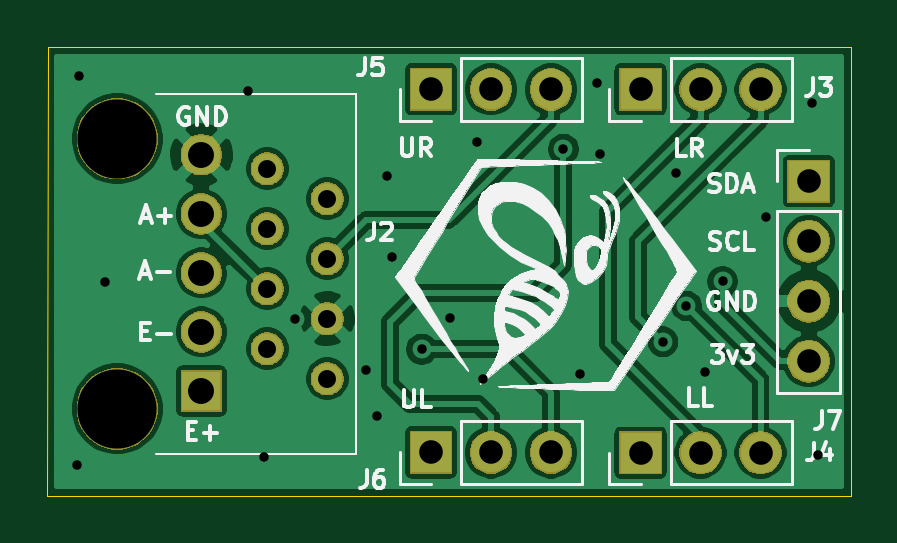
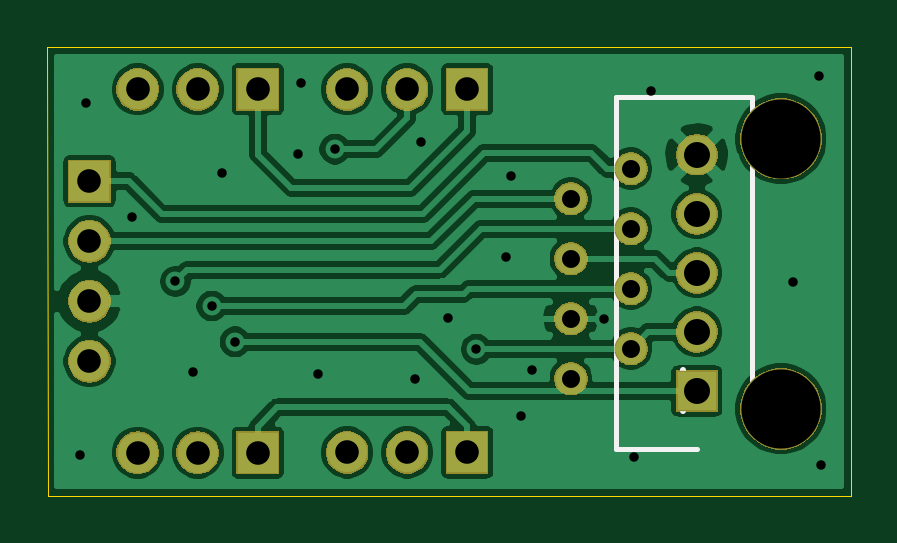
Circuit board: 11 layer files. Board 34.0 x 19.0 mm.
- bottom_copper: EcoApi_loadCellCombinator-B_Cu.gbl (76697 bytes)
- bottom_mask: EcoApi_loadCellCombinator-B_Mask.gbs (24080 bytes)
- paste: EcoApi_loadCellCombinator-B_Paste.gbp (527 bytes)
- bottom_silk: EcoApi_loadCellCombinator-B_SilkS.gbo (2121 bytes)
- outline: EcoApi_loadCellCombinator-Edge_Cuts.gm1 (722 bytes)
- top_copper: EcoApi_loadCellCombinator-F_Cu.gtl (76326 bytes)
- top_mask: EcoApi_loadCellCombinator-F_Mask.gts (24080 bytes)
- paste: EcoApi_loadCellCombinator-F_Paste.gtp (527 bytes)
- top_silk: EcoApi_loadCellCombinator-F_SilkS.gto (41198 bytes)
- drill: EcoApi_loadCellCombinator-NPTH.drl (349 bytes)
- drill: EcoApi_loadCellCombinator-PTH.drl (1182 bytes)

=== bottom_copper: EcoApi_loadCellCombinator-B_Cu.gbl (76697 bytes, source omitted) ===
=== bottom_mask: EcoApi_loadCellCombinator-B_Mask.gbs (24080 bytes, source omitted) ===
=== paste: EcoApi_loadCellCombinator-B_Paste.gbp ===
G04 #@! TF.GenerationSoftware,KiCad,Pcbnew,5.1.5+dfsg1-2build2*
G04 #@! TF.CreationDate,2023-02-08T22:02:59+01:00*
G04 #@! TF.ProjectId,EcoApi_loadCellCombinator,45636f41-7069-45f6-9c6f-616443656c6c,rev?*
G04 #@! TF.SameCoordinates,Original*
G04 #@! TF.FileFunction,Paste,Bot*
G04 #@! TF.FilePolarity,Positive*
%FSLAX46Y46*%
G04 Gerber Fmt 4.6, Leading zero omitted, Abs format (unit mm)*
G04 Created by KiCad (PCBNEW 5.1.5+dfsg1-2build2) date 2023-02-08 22:02:59*
%MOMM*%
%LPD*%
G04 APERTURE LIST*
G04 APERTURE END LIST*
M02*

=== bottom_silk: EcoApi_loadCellCombinator-B_SilkS.gbo ===
G04 #@! TF.GenerationSoftware,KiCad,Pcbnew,5.1.5+dfsg1-2build2*
G04 #@! TF.CreationDate,2023-02-08T22:02:59+01:00*
G04 #@! TF.ProjectId,EcoApi_loadCellCombinator,45636f41-7069-45f6-9c6f-616443656c6c,rev?*
G04 #@! TF.SameCoordinates,Original*
G04 #@! TF.FileFunction,Legend,Bot*
G04 #@! TF.FilePolarity,Positive*
%FSLAX46Y46*%
G04 Gerber Fmt 4.6, Leading zero omitted, Abs format (unit mm)*
G04 Created by KiCad (PCBNEW 5.1.5+dfsg1-2build2) date 2023-02-08 22:02:59*
%MOMM*%
%LPD*%
G04 APERTURE LIST*
%ADD10C,0.200000*%
%ADD11C,0.254000*%
%ADD12C,3.452000*%
%ADD13C,1.405000*%
%ADD14C,1.752000*%
%ADD15R,1.752000X1.752000*%
%ADD16O,1.802000X1.802000*%
%ADD17R,1.802000X1.802000*%
G04 APERTURE END LIST*
D10*
X170650000Y-103890000D02*
X167250000Y-103890000D01*
X170650000Y-88990000D02*
X170650000Y-103890000D01*
X164900000Y-88990000D02*
X170650000Y-88990000D01*
X164900000Y-101440000D02*
X164900000Y-88990000D01*
D11*
X166554523Y-101016666D02*
X167461666Y-101016666D01*
X167643095Y-100956190D01*
X167764047Y-100835238D01*
X167824523Y-100653809D01*
X167824523Y-100532857D01*
X167824523Y-102286666D02*
X167824523Y-101560952D01*
X167824523Y-101923809D02*
X166554523Y-101923809D01*
X166735952Y-101802857D01*
X166856904Y-101681904D01*
X166917380Y-101560952D01*
%LPC*%
D12*
X163690000Y-102191000D03*
X163690000Y-90759000D03*
D13*
X172580000Y-100920000D03*
X170040000Y-99650000D03*
X172580000Y-98380000D03*
X170040000Y-97110000D03*
X172580000Y-95840000D03*
X170040000Y-94570000D03*
X172580000Y-93300000D03*
X170040000Y-92030000D03*
D14*
X167250000Y-91440000D03*
X167250000Y-93940000D03*
X167250000Y-96440000D03*
X167250000Y-98940000D03*
D15*
X167250000Y-101440000D03*
D16*
X192960000Y-100180000D03*
X192960000Y-97640000D03*
X192960000Y-95100000D03*
D17*
X192960000Y-92560000D03*
D16*
X182050000Y-104040000D03*
X179510000Y-104040000D03*
D17*
X176970000Y-104040000D03*
D16*
X182050000Y-88670000D03*
X179510000Y-88670000D03*
D17*
X176970000Y-88670000D03*
D16*
X190920000Y-104050000D03*
X188380000Y-104050000D03*
D17*
X185840000Y-104050000D03*
D16*
X190920000Y-88670000D03*
X188380000Y-88670000D03*
D17*
X185840000Y-88670000D03*
M02*

=== outline: EcoApi_loadCellCombinator-Edge_Cuts.gm1 ===
G04 #@! TF.GenerationSoftware,KiCad,Pcbnew,5.1.5+dfsg1-2build2*
G04 #@! TF.CreationDate,2023-02-08T22:02:59+01:00*
G04 #@! TF.ProjectId,EcoApi_loadCellCombinator,45636f41-7069-45f6-9c6f-616443656c6c,rev?*
G04 #@! TF.SameCoordinates,Original*
G04 #@! TF.FileFunction,Profile,NP*
%FSLAX46Y46*%
G04 Gerber Fmt 4.6, Leading zero omitted, Abs format (unit mm)*
G04 Created by KiCad (PCBNEW 5.1.5+dfsg1-2build2) date 2023-02-08 22:02:59*
%MOMM*%
%LPD*%
G04 APERTURE LIST*
%ADD10C,0.050000*%
G04 APERTURE END LIST*
D10*
X194730000Y-105880000D02*
X160730000Y-105880000D01*
X194740000Y-86880000D02*
X160740000Y-86880000D01*
X194730000Y-105880000D02*
X194740000Y-86880000D01*
X160740000Y-86880000D02*
X160730000Y-105880000D01*
M02*

=== top_copper: EcoApi_loadCellCombinator-F_Cu.gtl (76326 bytes, source omitted) ===
=== top_mask: EcoApi_loadCellCombinator-F_Mask.gts (24080 bytes, source omitted) ===
=== paste: EcoApi_loadCellCombinator-F_Paste.gtp ===
G04 #@! TF.GenerationSoftware,KiCad,Pcbnew,5.1.5+dfsg1-2build2*
G04 #@! TF.CreationDate,2023-02-08T22:02:59+01:00*
G04 #@! TF.ProjectId,EcoApi_loadCellCombinator,45636f41-7069-45f6-9c6f-616443656c6c,rev?*
G04 #@! TF.SameCoordinates,Original*
G04 #@! TF.FileFunction,Paste,Top*
G04 #@! TF.FilePolarity,Positive*
%FSLAX46Y46*%
G04 Gerber Fmt 4.6, Leading zero omitted, Abs format (unit mm)*
G04 Created by KiCad (PCBNEW 5.1.5+dfsg1-2build2) date 2023-02-08 22:02:59*
%MOMM*%
%LPD*%
G04 APERTURE LIST*
G04 APERTURE END LIST*
M02*

=== top_silk: EcoApi_loadCellCombinator-F_SilkS.gto (41198 bytes, source omitted) ===
=== drill: EcoApi_loadCellCombinator-NPTH.drl ===
M48
; DRILL file {KiCad 5.1.5+dfsg1-2build2} date mer. 08 févr. 2023 22:03:09
; FORMAT={-:-/ absolute / metric / decimal}
; #@! TF.CreationDate,2023-02-08T22:03:09+01:00
; #@! TF.GenerationSoftware,Kicad,Pcbnew,5.1.5+dfsg1-2build2
; #@! TF.FileFunction,NonPlated,1,2,NPTH
FMAT,2
METRIC
T1C3.350
%
G90
G05
T1
X163.69Y-90.759
X163.69Y-102.191
T0
M30

=== drill: EcoApi_loadCellCombinator-PTH.drl ===
M48
; DRILL file {KiCad 5.1.5+dfsg1-2build2} date mer. 08 févr. 2023 22:03:09
; FORMAT={-:-/ absolute / metric / decimal}
; #@! TF.CreationDate,2023-02-08T22:03:09+01:00
; #@! TF.GenerationSoftware,Kicad,Pcbnew,5.1.5+dfsg1-2build2
; #@! TF.FileFunction,Plated,1,2,PTH
FMAT,2
METRIC
T1C0.400
T2C0.760
T3C1.000
T4C1.100
%
G90
G05
T1
X161.98Y-104.57
X162.06Y-88.1
X163.16Y-96.82
X169.21Y-88.74
X169.91Y-104.24
X171.2Y-98.38
X174.23Y-100.53
X174.68Y-102.5
X175.11Y-92.32
X175.32Y-95.75
X176.58Y-99.67
X177.77Y-98.33
X178.92Y-90.88
X179.17Y-100.95
X182.57Y-91.2
X183.28Y-100.74
X184.01Y-88.4
X184.12Y-91.39
X186.79Y-99.36
X187.33Y-92.21
X187.78Y-97.84
X188.59Y-100.62
X189.32Y-96.8
X191.17Y-94.09
X193.12Y-89.25
X193.35Y-104.16
T2
X170.04Y-92.03
X170.04Y-94.57
X170.04Y-97.11
X170.04Y-99.65
X172.58Y-93.3
X172.58Y-95.84
X172.58Y-98.38
X172.58Y-100.92
T3
X176.97Y-104.04
X179.51Y-104.04
X182.05Y-104.04
X185.84Y-104.05
X188.38Y-104.05
X190.92Y-104.05
X192.96Y-92.56
X192.96Y-95.1
X192.96Y-97.64
X192.96Y-100.18
X176.97Y-88.67
X179.51Y-88.67
X182.05Y-88.67
X185.84Y-88.67
X188.38Y-88.67
X190.92Y-88.67
T4
X167.25Y-91.44
X167.25Y-93.94
X167.25Y-96.44
X167.25Y-98.94
X167.25Y-101.44
T0
M30

